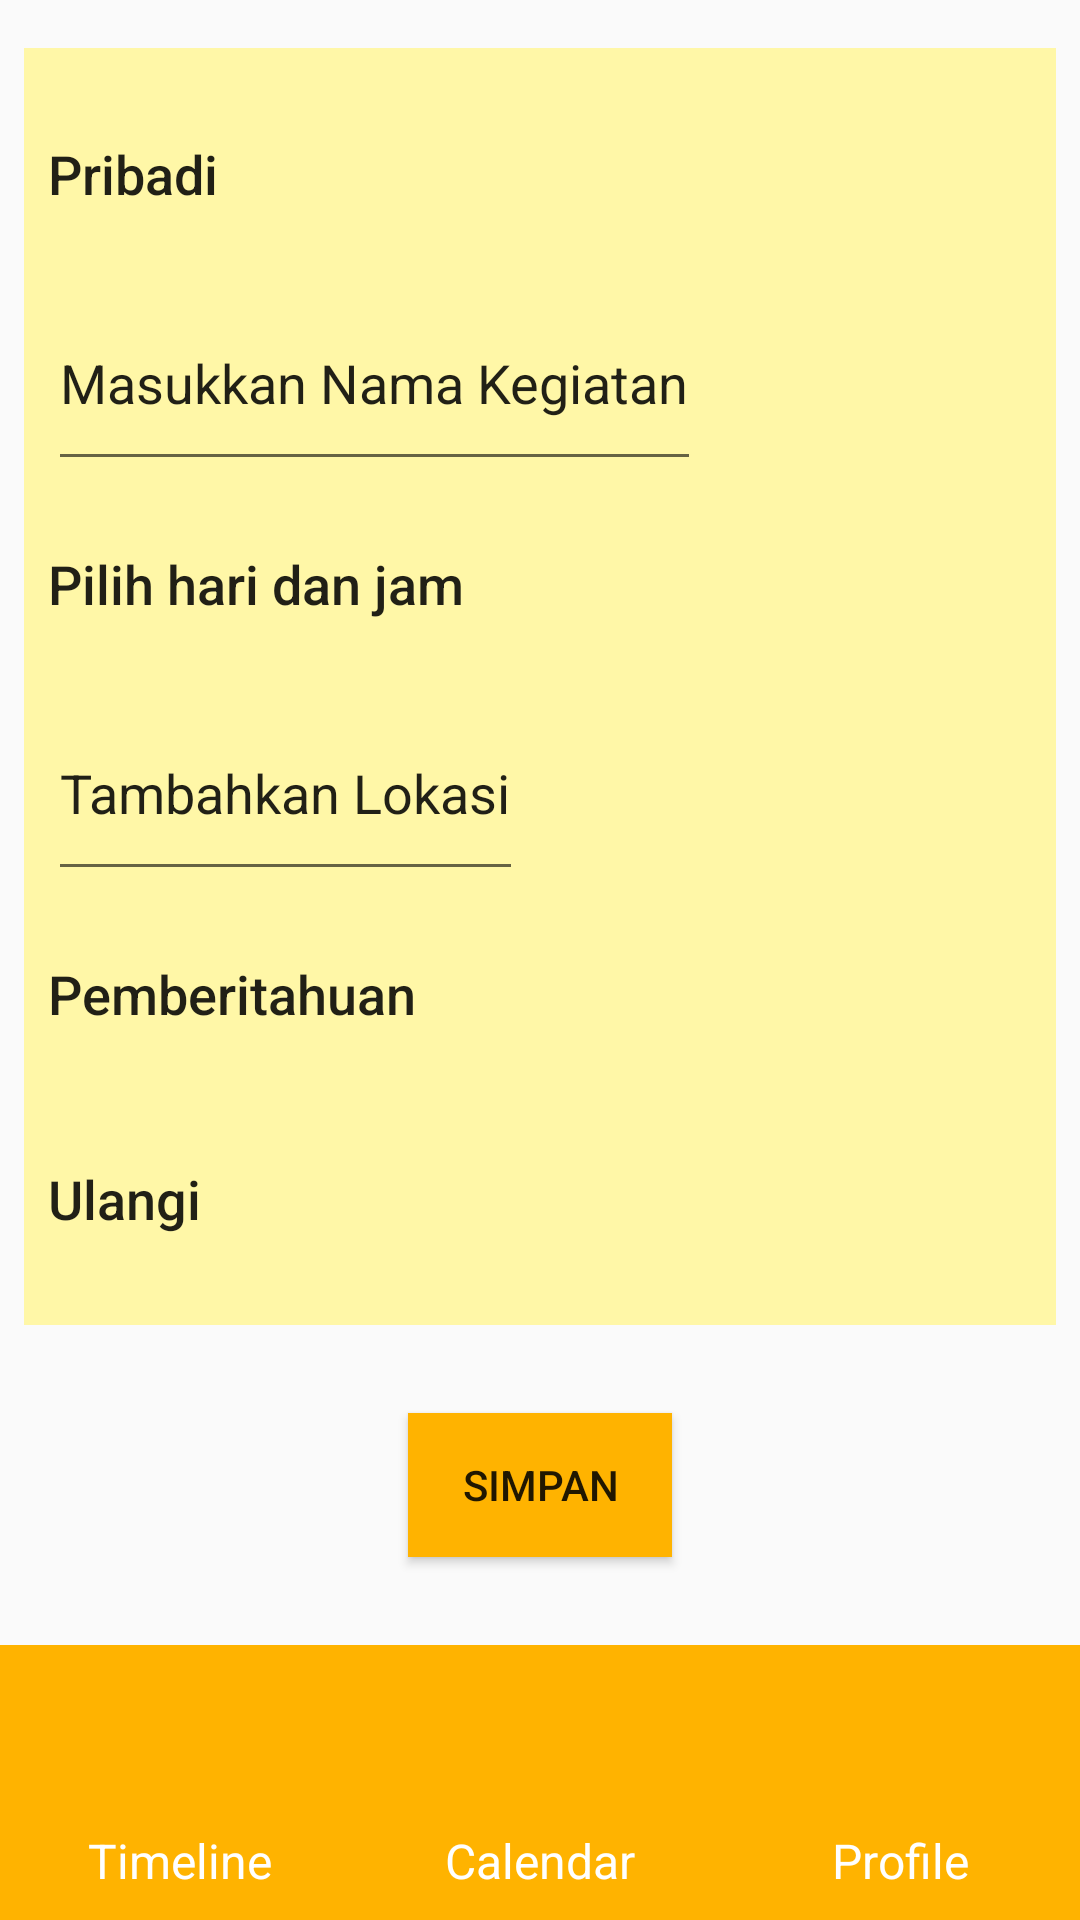

Write the Android layout XML for this screen, with the resource values it uses.
<!-- AndroidManifest.xml: application theme AppTheme -->
<!-- res/layout/activity_tambah_jadwal.xml -->
<?xml version="1.0" encoding="utf-8"?>


<LinearLayout xmlns:android="http://schemas.android.com/apk/res/android"
    xmlns:app="http://schemas.android.com/apk/res-auto"
    xmlns:tools="http://schemas.android.com/tools"
    android:layout_width="match_parent"
    android:layout_height="match_parent"
    android:orientation="vertical"
    tools:context="com.example.android.timebook.TambahJadwalActivity">


    <LinearLayout
        android:layout_width="match_parent"
        android:layout_height="0dp"
        android:layout_weight="12"
        android:orientation="vertical">


        <LinearLayout

            android:layout_width="match_parent"
            android:layout_height="0dp"
            android:layout_marginTop="16dp"
            android:layout_marginLeft="8dp"
            android:layout_marginRight="8dp"
            android:layout_weight="8"
            android:background="#fff7a7"
            android:orientation="vertical"
            android:padding="8dp">

            <LinearLayout
                android:layout_width="match_parent"
                android:layout_height="0dp"
                android:layout_weight="1">

                <ImageView
                    android:layout_width="wrap_content"
                    android:layout_height="match_parent">

                </ImageView>

                <Button
                    android:layout_width="match_parent"
                    android:layout_height="match_parent"
                    android:layout_gravity="start"
                    android:background="#fff7a7"
                    android:text="Pribadi"
                    android:textAlignment="textStart"
                    android:textAllCaps="false"
                    android:textSize="18sp" />


            </LinearLayout>

            <LinearLayout
                android:layout_width="match_parent"
                android:layout_height="0dp"
                android:layout_weight="1">

                <ImageView
                    android:layout_width="wrap_content"
                    android:layout_height="match_parent">

                </ImageView>

                <EditText
                    android:layout_width="wrap_content"
                    android:layout_height="match_parent"
                    android:inputType="text"
                    android:text="Masukkan Nama Kegiatan"
                    android:textSize="18sp" />

            </LinearLayout>

            <LinearLayout
                android:layout_width="match_parent"
                android:layout_height="0dp"
                android:layout_weight="1">

                <ImageView
                    android:layout_width="wrap_content"
                    android:layout_height="match_parent">

                </ImageView>

                <Button
                    android:layout_width="match_parent"
                    android:layout_height="match_parent"
                    android:layout_gravity="start"
                    android:background="#fff7a7"
                    android:text="Pilih hari dan jam"
                    android:textAlignment="textStart"
                    android:textAllCaps="false"
                    android:textSize="18sp" />

            </LinearLayout>

            <LinearLayout
                android:layout_width="match_parent"
                android:layout_height="0dp"
                android:layout_weight="1">

                <ImageView
                    android:layout_width="wrap_content"
                    android:layout_height="match_parent">

                </ImageView>

                <EditText
                    android:layout_width="wrap_content"
                    android:layout_height="match_parent"
                    android:inputType="text"
                    android:text="Tambahkan Lokasi" />

            </LinearLayout>

            <LinearLayout
                android:layout_width="match_parent"
                android:layout_height="0dp"
                android:layout_weight="1">

                <ImageView
                    android:layout_width="wrap_content"
                    android:layout_height="match_parent">

                </ImageView>

                <Button
                    android:layout_width="match_parent"
                    android:layout_height="match_parent"
                    android:layout_gravity="start"
                    android:background="#fff7a7"
                    android:text="Pemberitahuan"
                    android:textAlignment="textStart"
                    android:textAllCaps="false"
                    android:textSize="18sp" />

            </LinearLayout>

            <LinearLayout
                android:layout_width="match_parent"
                android:layout_height="0dp"
                android:layout_weight="1">

                <ImageView
                    android:layout_width="wrap_content"
                    android:layout_height="match_parent">

                </ImageView>

                <Button
                    android:layout_width="match_parent"
                    android:layout_height="match_parent"
                    android:layout_gravity="start"
                    android:background="#fff7a7"
                    android:text="Ulangi"
                    android:textAlignment="textStart"
                    android:textAllCaps="false"
                    android:textSize="18sp"/>

            </LinearLayout>


        </LinearLayout>

        <RelativeLayout
            android:layout_width="match_parent"
            android:layout_height="0dp"
            android:layout_weight="2">

            <Button
                android:layout_width="wrap_content"
                android:layout_height="wrap_content"
                android:layout_centerHorizontal="true"
                android:layout_centerVertical="true"
                android:background="#ffb300"
                android:text="simpan" />

        </RelativeLayout>


    </LinearLayout>

    <LinearLayout
        android:layout_width="match_parent"
        android:layout_height="0dp"
        android:layout_weight="2"
        android:background="#ffb300">

        <LinearLayout
            android:layout_width="0dp"
            android:layout_height="match_parent"
            android:layout_weight="1"
            android:orientation="vertical">

            <ImageView
                android:layout_width="match_parent"
                android:layout_height="0dp"
                android:layout_weight="2" />

            <TextView
                android:layout_width="match_parent"
                android:layout_height="0dp"
                android:layout_weight="1"
                android:text="Timeline"
                android:textAlignment="center"
                android:textColor="@android:color/white"
                android:textSize="16dp" />

        </LinearLayout>

        <LinearLayout
            android:layout_width="0dp"
            android:layout_height="match_parent"
            android:layout_weight="1"
            android:orientation="vertical">

            <ImageView
                android:layout_width="match_parent"
                android:layout_height="0dp"
                android:layout_weight="2" />

            <TextView
                android:layout_width="match_parent"
                android:layout_height="0dp"
                android:layout_weight="1"
                android:text="Calendar"
                android:textAlignment="center"
                android:textColor="@android:color/white"
                android:textSize="16dp" />

        </LinearLayout>

        <LinearLayout
            android:layout_width="0dp"
            android:layout_height="match_parent"
            android:layout_weight="1"
            android:orientation="vertical">

            <ImageView
                android:layout_width="match_parent"
                android:layout_height="0dp"
                android:layout_weight="2" />

            <TextView
                android:layout_width="match_parent"
                android:layout_height="0dp"
                android:layout_weight="1"
                android:text="Profile"
                android:textAlignment="center"
                android:textColor="@android:color/white"
                android:textSize="16dp" />

        </LinearLayout>
    </LinearLayout>

</LinearLayout>
<!-- resources referenced by this layout -->
<resources>
  <style name="AppTheme" parent="Theme.AppCompat.Light.DarkActionBar">
          
          <item name="colorPrimary">#ffb300</item>
          <item name="colorPrimaryDark">#ffb300</item>
          <item name="colorAccent">#ffb300</item>
  
      </style>
</resources>
